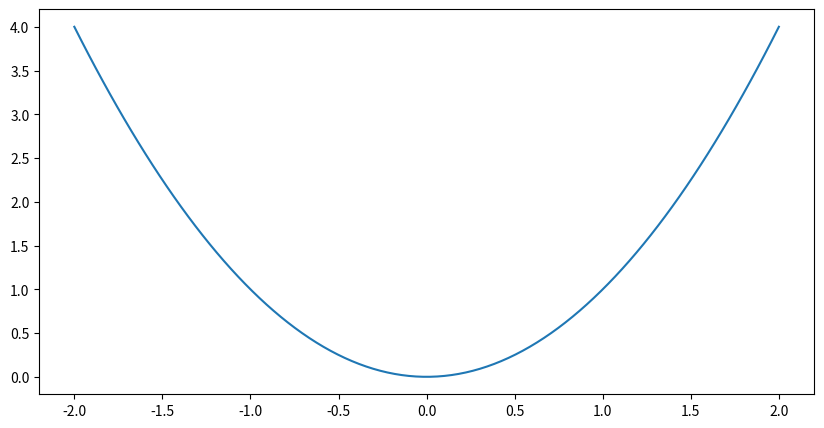

Write the Python code that produced this figure.
import numpy as np
from matplotlib import pyplot as plt

# Creating vectors X and Y
x = np.linspace(-2, 2, 100)
y = x ** 2

fig = plt.figure(figsize=(10, 5))
# Create the plot
plt.plot(x, y)

# Show the plot
plt.show()
